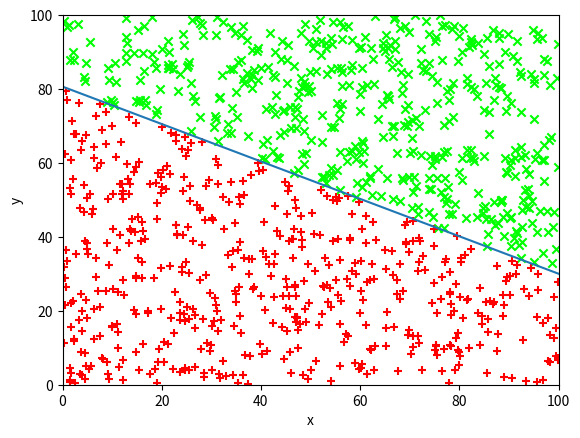
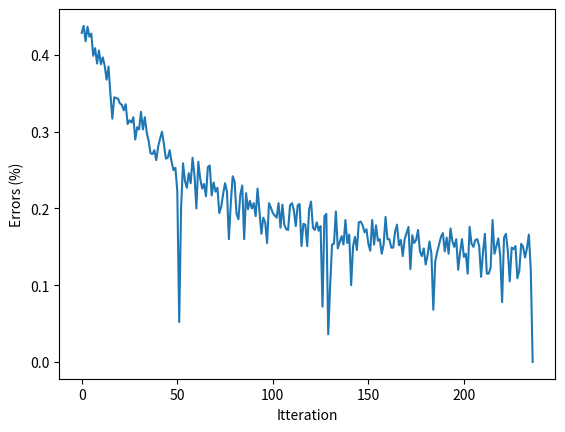

Python code for these plots, in order: (Note: this script raises an exception after producing the figures.)
#!/usr/bin/python
import random
import math

import numpy as np
import matplotlib.pyplot as plt

class Perceptron:
    """Perceptron"""

    def __init__(self, size, bail=100):
        self.size = size
        self.weights = 0.0001 * np.random.randn(size + 1)
        self.learn_rate = 1
        self.bail = bail
    def __str__(self):
        return str(self.weights)
        
    def prep_data(self,inputdata):
        training_set = [(np.array(data[0] + [1]), data[1]) for data in inputdata]
        random.shuffle(training_set)
        return training_set

    def train_on(self, inputdata):
        training_set = self.prep_data(inputdata)

        error_history = []

        for it in range(0,self.bail):
            false_neg, false_pos = self.train_iteration(training_set)
            error = abs(false_neg) + abs(false_pos)
            error_history.append(error)
            if error == 0: return error_history
            print(str(it) + " " + str(error) + " of " + str(len(inputdata)))
        return error_history

    def train_iteration(self, training_set):
        false_pos = 0
        false_neg = 0

        for data in training_set:
            error = self.train_single(data[0],data[1])
            if error > 0:
                false_neg += 1
            if error < 0:
                false_pos += 1
        return false_neg, false_pos

    def train_single(self, input_values, expected):
        result = self._calculate(input_values)
        error = expected - result
        self.weights += (error * self.learn_rate * input_values)
        return error

    def predict(self, input_data):
        return self._calculate(np.array(input_data + [1]))

    def predict_real(self, input_data):
        return np.dot(self.weights,np.array(input_data + [1]))

    def _calculate(self, input_data):
        if np.dot(self.weights,input_data) > 0:
            return 1
        else:
            return 0

def is_valid(point):
    if point[1] > 80 - point[0] * 0.5:
    #if (point[0]*point[1]) > 1:
    #if 0.75 * point[0] > point[1] + 1:
        return 1
    else:
        return 0

def main():
    max_x = 100
    max_y = 100

    vis_fig = plt.figure()
    err_fig = plt.figure()
    
    plt.figure(vis_fig.number)
    
    plt.ion()

    p = Perceptron(2, bail=1000)
    points = [[random.uniform(0,max_x), random.uniform(0,max_y)] for i in range(1000)]
    inputs = [[point, is_valid(point)] for point in points]
    #plt.scatter([point[0][0] for point in inputs],[point[0][1] for point in inputs], c="#00ff00", marker = 'x')

    error_history = p.train_on(inputs)

    plt.figure(err_fig.number)
    plt.plot([v/1000.0 for v in error_history])
    plt.xlabel("Itteration")
    plt.ylabel("Errors (%)")
    plt.figure(vis_fig.number)
    plt.xlabel("x")
    plt.ylabel("y")
    
    b = p.weights[2]
    w1 = p.weights[0]
    w2 = p.weights[1]
    y1 = -((w1 * 0) + b ) / w2
    y2 = -((w1 * max_x) + b ) / w2

    plt.plot([-0,max_x],[y1,y2])
    
    results = [(data[0],p.predict(data[0]),data[1]) for data in inputs]
        
    plt.scatter([point[0][0] for point in results if point[1] == 1],[point[0][1] for point in results if point[1] == 1], marker = 'x', c="#00ff00")
    plt.scatter([point[0][0] for point in results if point[1] == 0],[point[0][1] for point in results if point[1] == 0], marker = '+', c="#ff0000")
    error_points = [point for point in results if point[1] != point[2]]
    if len(error_points) > 0:
        plt.scatter([point[0][0] for point in error_points],[point[0][1] for point in error_points], marker = 'o', c="#0000ff")
    plt.xlim(0,max_x)
    plt.ylim(0,max_y)
    plt.draw()
    raw_input("fin") 


if __name__ == "__main__":
    main()
